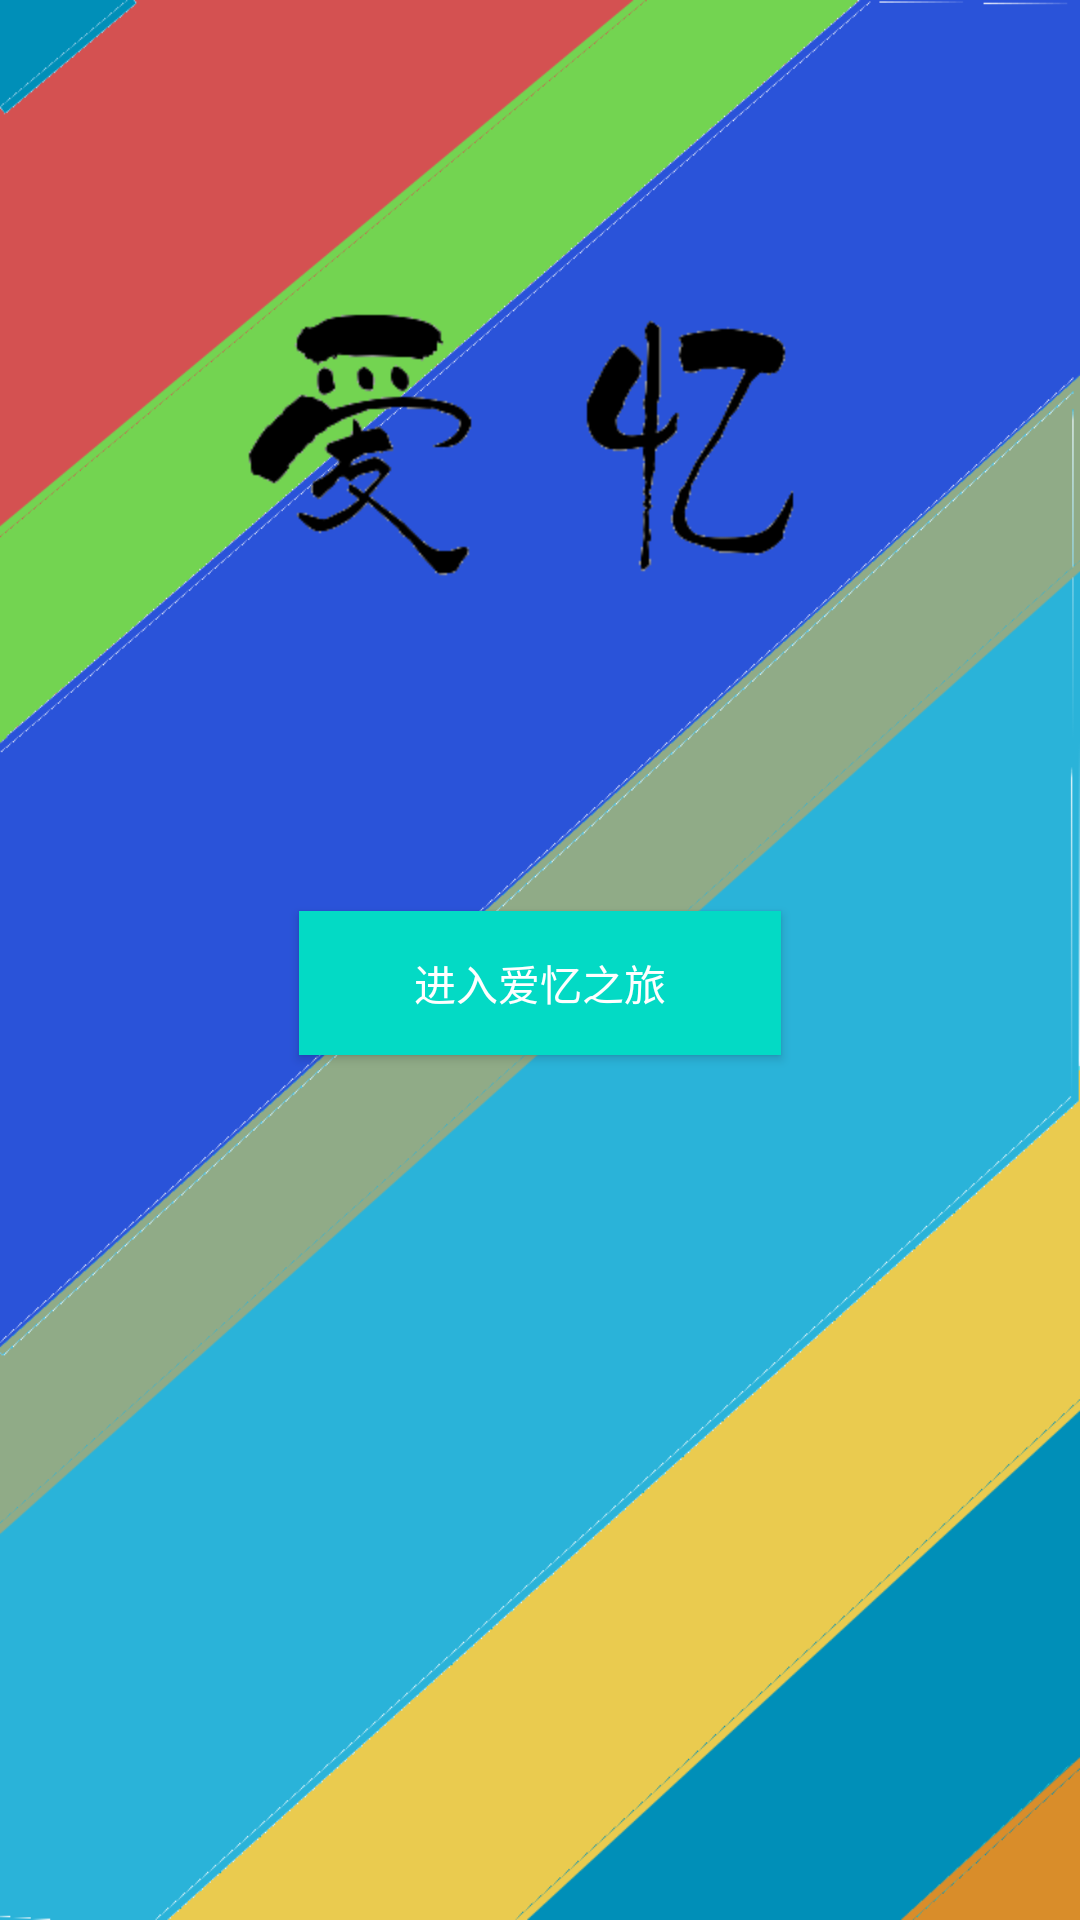

The Android layout XML behind this screen, and the referenced resources:
<!-- AndroidManifest.xml: application theme AppTheme -->
<!-- res/layout/main_activity.xml -->
<?xml version="1.0" encoding="utf-8"?>
<RelativeLayout xmlns:android="http://schemas.android.com/apk/res/android"
    xmlns:app="http://schemas.android.com/apk/res-auto"
    android:orientation="vertical" android:layout_width="match_parent"
    android:layout_height="match_parent"
    android:paddingLeft="@dimen/activity_horizontal_margin"
    android:paddingRight="@dimen/activity_horizontal_margin"
    android:paddingTop="@dimen/activity_vertical_margin"
    android:paddingBottom="@dimen/activity_vertical_margin"
    android:background="@mipmap/bg_main">

    <Button
        android:text="进入爱忆之旅"
        android:layout_margin="100dp"
        android:layout_width="match_parent"
        android:layout_height="wrap_content"
        android:id="@+id/button"
        android:background="@color/colorAccent"
        android:textColor="#ffffff"
        android:layout_below="@id/imageView"
        android:layout_marginTop="200dp"/>

    <ImageView
        android:layout_width="wrap_content"
        android:layout_height="wrap_content"
        app:srcCompat="@mipmap/title"
        android:id="@+id/imageView"
        android:layout_marginTop="93dp"
        android:layout_alignParentTop="true"
        android:layout_centerHorizontal="true" />

</RelativeLayout>
<!-- resources referenced by this layout -->
<resources>
  <!-- mipmap bg_main: png bitmap (mipmap-hdpi, 78605 bytes) -->
  <!-- mipmap title: png bitmap (mipmap-hdpi, 10172 bytes) -->
  <style name="AppTheme" parent="Theme.AppCompat.Light.DarkActionBar">
          <item name="colorPrimary">@color/colorPrimary</item>
          <item name="colorPrimaryDark">@color/colorPrimaryDark</item>
          <item name="colorAccent">@color/colorAccent</item>
      </style>
  <!-- not gathered from this repository: default colours our renderer supplied (Android Studio template values) -->
  <color name="colorPrimary">#FF6200EE</color>
  <color name="colorPrimaryDark">#FF3700B3</color>
  <color name="colorAccent">#FF03DAC5</color>
</resources>
